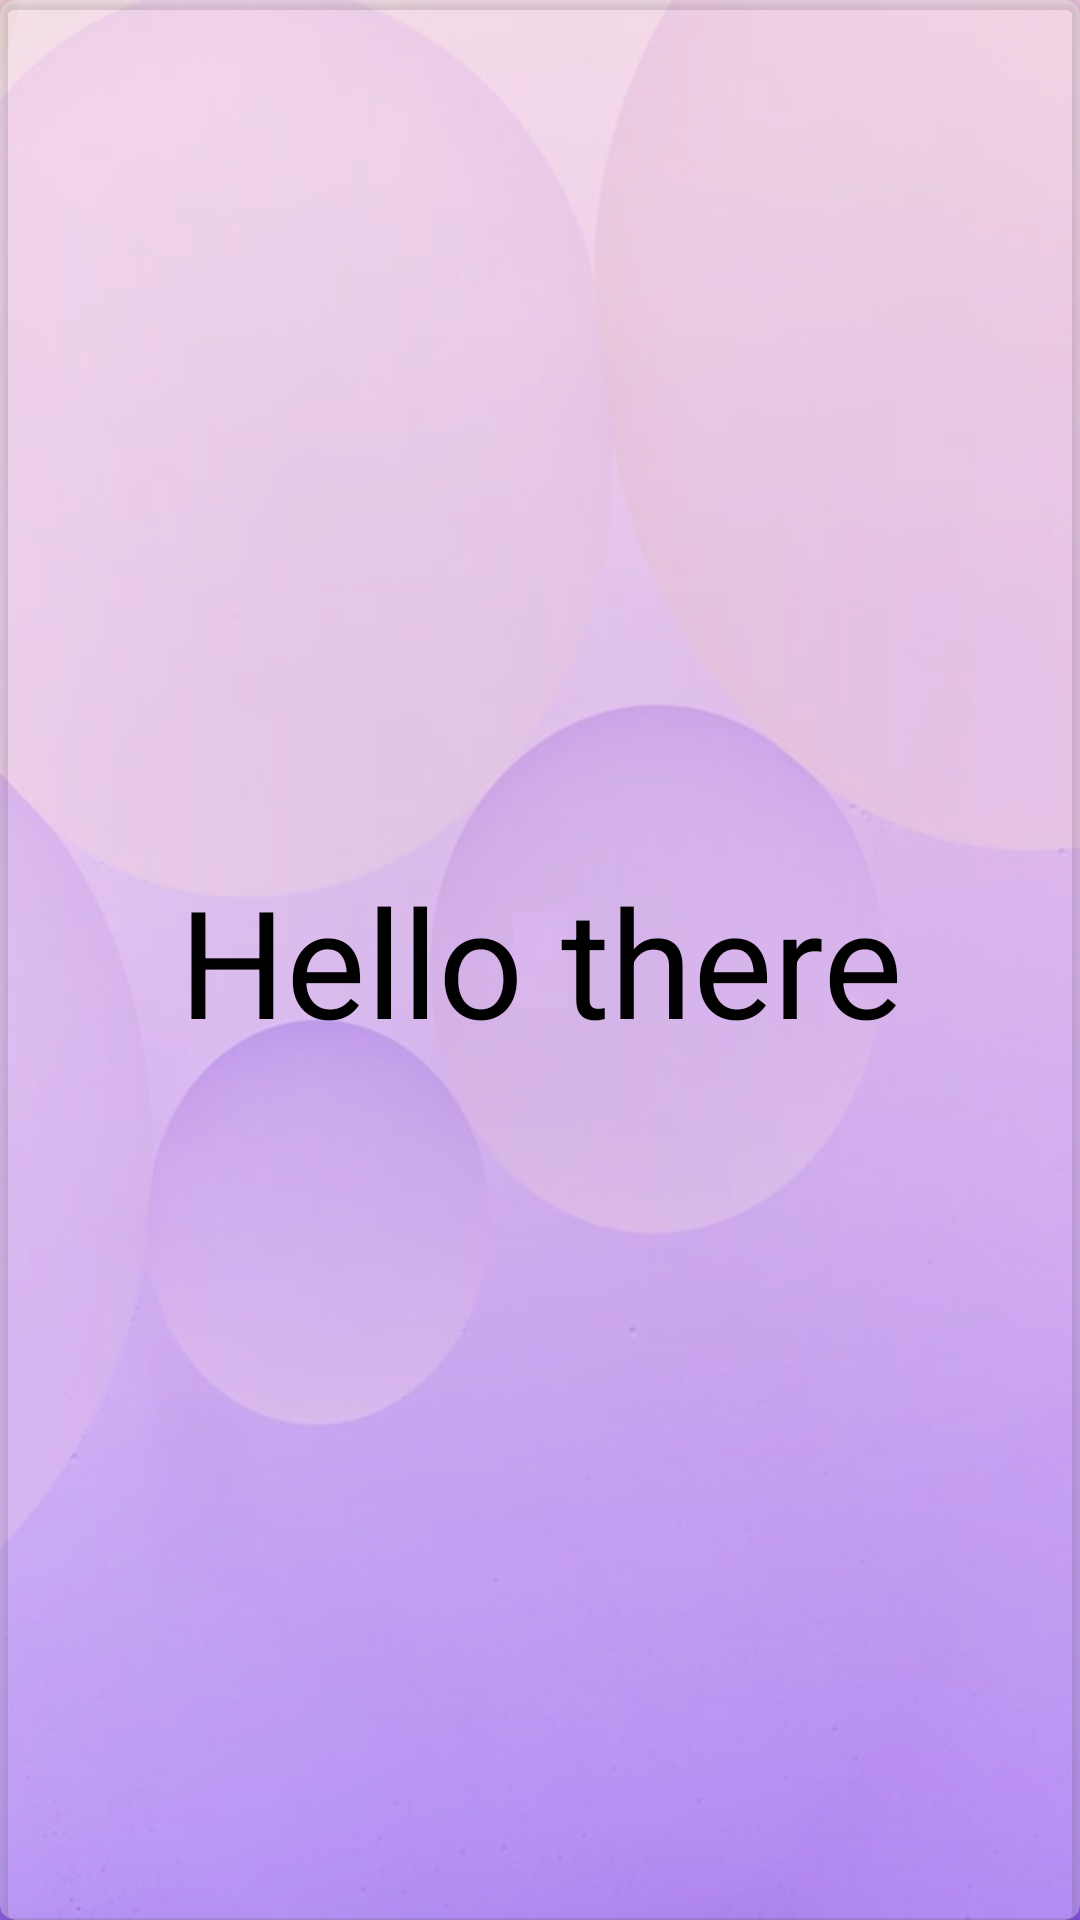

The Android layout XML behind this screen, and the referenced resources:
<!-- AndroidManifest.xml: application theme Theme.ViewIt -->
<!-- res/layout/singlerow.xml -->
<?xml version="1.0" encoding="utf-8"?>
<androidx.cardview.widget.CardView xmlns:android="http://schemas.android.com/apk/res/android"
    android:layout_width="match_parent"
    android:layout_height="100dp"
    xmlns:app="http://schemas.android.com/apk/res-auto"
    app:cardCornerRadius="5dp"
    android:elevation="5dp"
    android:layout_margin="15dp"
    app:cardBackgroundColor="#50FFFFFF">
    <androidx.constraintlayout.widget.ConstraintLayout
        android:layout_width="match_parent"
        android:layout_height="match_parent">
        <TextView
            android:id="@+id/words"
            android:textAlignment="center"
            android:layout_width="wrap_content"
            android:layout_height="wrap_content"
            android:text="Hello there"
            android:textSize="50sp"
            android:layout_margin="5dp"
            app:layout_constraintTop_toTopOf="parent"
            app:layout_constraintLeft_toLeftOf="parent"
            app:layout_constraintRight_toRightOf="parent"
            app:layout_constraintBottom_toBottomOf="parent"
            />
    </androidx.constraintlayout.widget.ConstraintLayout>
</androidx.cardview.widget.CardView>
<!-- resources referenced by this layout -->
<resources>
  <style name="Theme.ViewIt" parent="Theme.MaterialComponents.DayNight.NoActionBar">
          
          <item name="colorPrimary">@color/purple_500</item>
          <item name="colorPrimaryVariant">@color/purple_700</item>
          <item name="colorOnPrimary">@color/white</item>
          
          <item name="colorSecondary">@color/teal_200</item>
          <item name="colorSecondaryVariant">@color/teal_700</item>
          <item name="colorOnSecondary">@color/black</item>
          <item name="android:windowFullscreen">true</item>
          <item name="android:textColor">@color/black</item>
          <item name="android:windowBackground">@drawable/background</item>
          
  
          
          <item name="android:windowTranslucentStatus">true</item>
          <item name="android:windowTranslucentNavigation">true</item>
      </style>
  <color name="purple_500">#FF6200EE</color>
  <color name="purple_700">#FF3700B3</color>
  <color name="white">#FFFFFFFF</color>
  <color name="teal_200">#FF03DAC5</color>
  <color name="teal_700">#FF018786</color>
  <color name="black">#FF000000</color>
  <!-- drawable background: jpg bitmap (drawable, 19521 bytes) -->
</resources>
